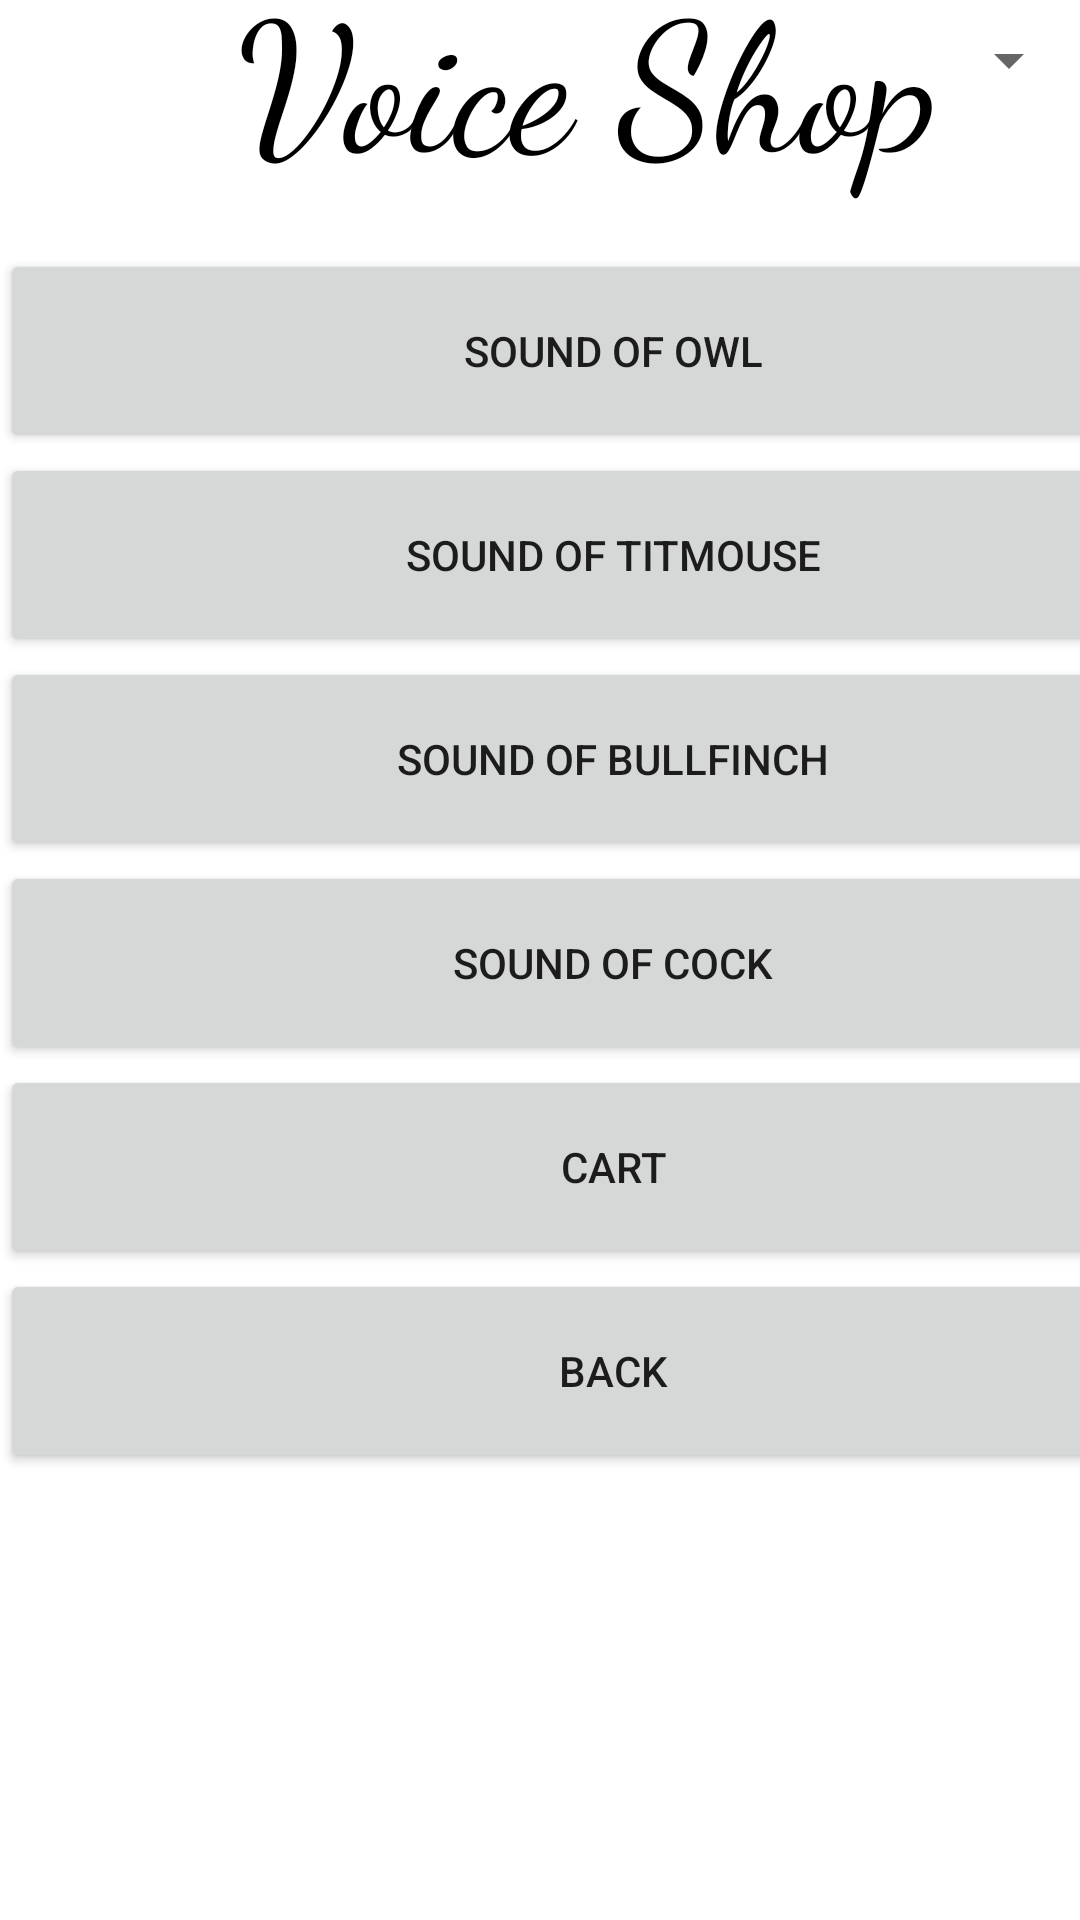

Here is an Android app screen rendered from its layout file. Give the layout XML and the strings, colors and styles it references.
<!-- AndroidManifest.xml: application theme Theme.Voice_Shop -->
<!-- res/layout/activity_birds_menu.xml -->
<?xml version="1.0" encoding="utf-8"?>
<androidx.constraintlayout.widget.ConstraintLayout xmlns:android="http://schemas.android.com/apk/res/android"
    xmlns:app="http://schemas.android.com/apk/res-auto"
    xmlns:tools="http://schemas.android.com/tools"
    android:layout_width="match_parent"
    android:layout_height="match_parent"
    tools:context=".BirdsMenu">

    <Spinner
        android:id="@+id/spinner"
        android:layout_width="409dp"
        android:layout_height="wrap_content"
        android:layout_marginTop="8dp"
        app:layout_constraintEnd_toEndOf="parent"
        app:layout_constraintHorizontal_bias="1.0"
        app:layout_constraintStart_toStartOf="parent"
        app:layout_constraintTop_toTopOf="parent" />

    <ScrollView
        android:id="@+id/scrollView2"
        android:layout_width="409dp"
        android:layout_height="774dp"
        android:layout_marginTop="2dp"
        app:layout_constraintBottom_toBottomOf="parent"
        app:layout_constraintEnd_toEndOf="parent"
        app:layout_constraintHorizontal_bias="0.0"
        app:layout_constraintStart_toStartOf="parent"
        app:layout_constraintTop_toBottomOf="@+id/textView">

        <LinearLayout
            android:layout_width="match_parent"
            android:layout_height="wrap_content"
            android:orientation="vertical">

            <Button
                android:id="@+id/buttonSoundOfOwl"
                android:layout_width="match_parent"
                android:layout_height="68dp"
                android:text="Sound of owl" />

            <Button
                android:id="@+id/buttonSoundOfTitmouse"
                android:layout_width="match_parent"
                android:layout_height="68dp"
                android:text="Sound of titmouse" />

            <Button
                android:id="@+id/buttonSoundOfBullfinch"
                android:layout_width="match_parent"
                android:layout_height="68dp"
                android:text="Sound of bullfinch" />

            <Button
                android:id="@+id/buttonSoundOfСock"
                android:layout_width="match_parent"
                android:layout_height="68dp"
                android:text="Sound of cock" />

            <Button
                android:id="@+id/buttonCart"
                android:layout_width="match_parent"
                android:layout_height="68dp"
                android:text="Cart" />

            <Button
                android:id="@+id/buttonBackToMainMenu"
                android:layout_width="match_parent"
                android:layout_height="68dp"
                android:text="Back" />
        </LinearLayout>
    </ScrollView>

    <TextView
        android:id="@+id/textView"
        android:layout_width="253dp"
        android:layout_height="83dp"
        android:layout_centerInParent="true"
        android:layout_marginStart="79dp"
        android:layout_marginTop="200dp"
        android:layout_marginEnd="79dp"
        android:layout_marginBottom="15dp"
        android:fontFamily="cursive"
        android:text="Voice Shop"
        android:textColor="@android:color/black"
        android:textSize="60sp"
        app:layout_constraintBottom_toTopOf="@+id/scrollView2"
        app:layout_constraintEnd_toEndOf="parent"
        app:layout_constraintHorizontal_bias="0.0"
        app:layout_constraintStart_toStartOf="parent"
        app:layout_constraintTop_toTopOf="parent" />

</androidx.constraintlayout.widget.ConstraintLayout>
<!-- resources referenced by this layout -->
<resources>
  <style name="Theme.Voice_Shop" parent="Theme.MaterialComponents.DayNight.DarkActionBar">
          
          <item name="colorPrimary">@color/purple_500</item>
          <item name="colorPrimaryVariant">@color/purple_700</item>
          <item name="colorOnPrimary">@color/white</item>
          
          <item name="colorSecondary">@color/teal_200</item>
          <item name="colorSecondaryVariant">@color/teal_700</item>
          <item name="colorOnSecondary">@color/black</item>
          
          <item name="android:statusBarColor">?attr/colorPrimaryVariant</item>
          
      </style>
  <color name="purple_500">#288A12</color>
  <color name="purple_700">#CC1305</color>
  <color name="white">#020202</color>
  <color name="teal_200">#FF03DAC5</color>
  <color name="teal_700">#FF018786</color>
  <color name="black">#FF000000</color>
</resources>
